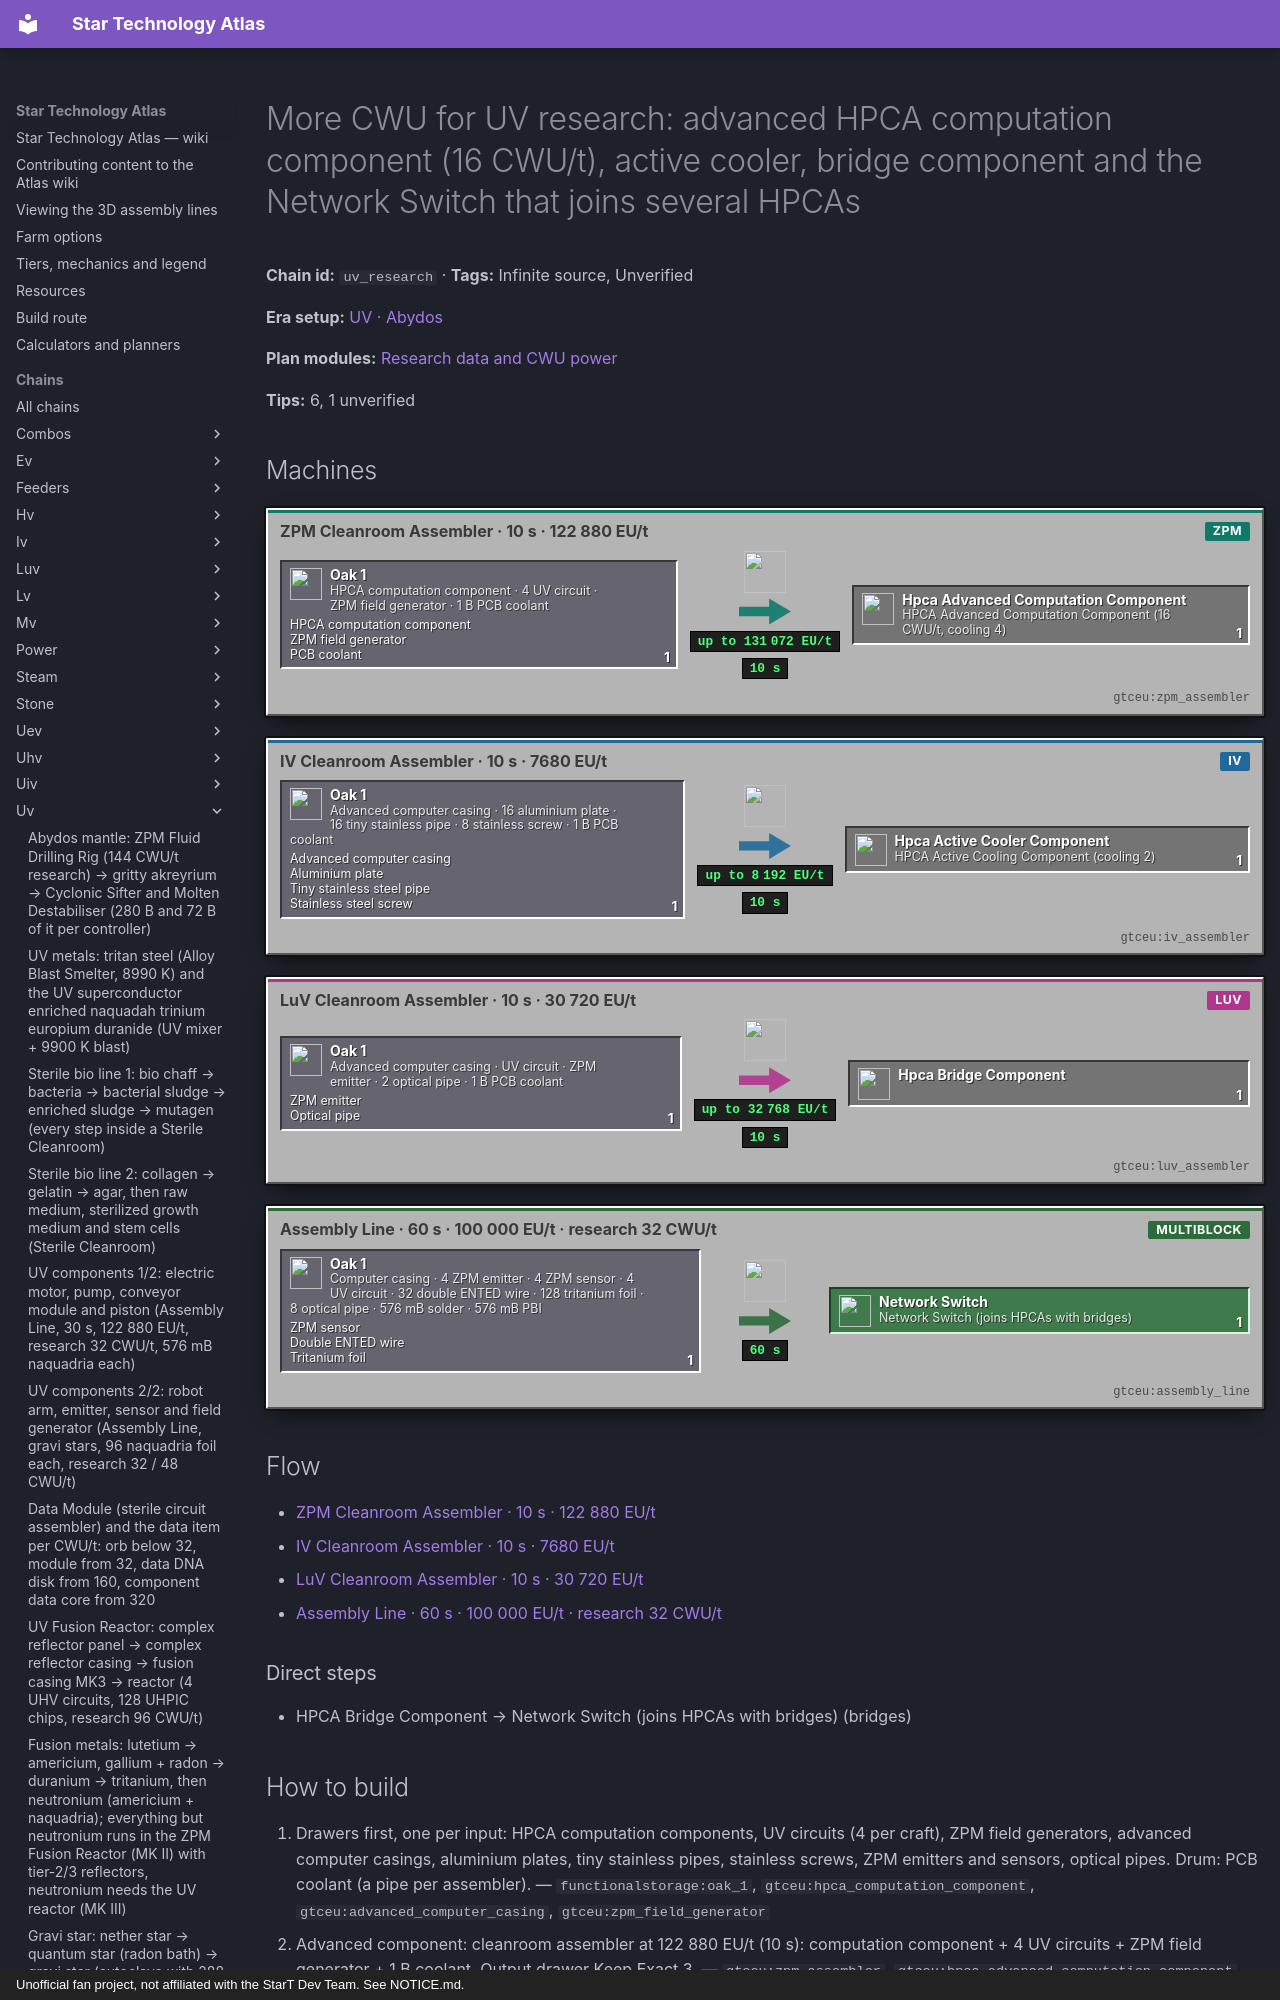

repository: BLGuyDev/StarT-Atlas · page: chains/uv/uv_research/index.html · generator: mkdocs · copyright: Unofficial fan project, not affiliated with the StarT Dev Team. See NOTICE.md.

---
kind: chain
id: uv_research
order: 1680
data:
  t: |-
    More CWU for UV research: advanced HPCA computation component (16 CWU/t), active cooler, bridge component and the Network Switch that joins several HPCAs
  inf: true
  "n":
    - - g1
      - HPCA computation component · 4 UV circuit · ZPM field generator · 1 B PCB coolant
      - g
      - functionalstorage:oak_1
      - - [HPCA computation component, "gtceu:hpca_computation_component"]
        - [ZPM field generator, "gtceu:zpm_field_generator"]
        - [PCB coolant, "gtceu:pcb_coolant_bucket"]
    - [a1, "ZPM Cleanroom Assembler · 10 s · 122 880 EU/t", m, "gtceu:zpm_assembler"]
    - - ac
      - HPCA Advanced Computation Component (16 CWU/t, cooling 4)
      - x
      - gtceu:hpca_advanced_computation_component
    - - g2
      - Advanced computer casing · 16 aluminium plate · 16 tiny stainless pipe · 8 stainless screw · 1 B PCB coolant
      - g
      - functionalstorage:oak_1
      - - [Advanced computer casing, "gtceu:advanced_computer_casing"]
        - [Aluminium plate, "gtceu:aluminium_plate"]
        - [Tiny stainless steel pipe, "gtceu:stainless_steel_tiny_fluid_pipe"]
        - [Stainless steel screw, "gtceu:stainless_steel_screw"]
    - [a2, "IV Cleanroom Assembler · 10 s · 7680 EU/t", m, "gtceu:iv_assembler"]
    - [co, "HPCA Active Cooling Component (cooling 2)", x, "gtceu:hpca_active_cooler_component"]
    - - g3
      - Advanced computer casing · UV circuit · ZPM emitter · 2 optical pipe · 1 B PCB coolant
      - g
      - functionalstorage:oak_1
      - [[ZPM emitter, "gtceu:zpm_emitter"], [Optical pipe, "gtceu:optical_pipe"]]
    - [a3, "LuV Cleanroom Assembler · 10 s · 30 720 EU/t", m, "gtceu:luv_assembler"]
    - [br, HPCA Bridge Component, x, "gtceu:hpca_bridge_component"]
    - - g4
      - Computer casing · 4 ZPM emitter · 4 ZPM sensor · 4 UV circuit · 32 double ENTED wire · 128 tritanium foil · 8 optical pipe · 576 mB solder · 576 mB PBI
      - g
      - functionalstorage:oak_1
      - - [ZPM sensor, "gtceu:zpm_sensor"]
        - [Double ENTED wire, "gtceu:enriched_naquadah_trinium_europium_duranide_double_wire"]
        - [Tritanium foil, "gtceu:tritanium_foil"]
    - [a4, "Assembly Line · 60 s · 100 000 EU/t · research 32 CWU/t", m, "gtceu:assembly_line"]
    - [sw, "Network Switch (joins HPCAs with bridges)", o, "gtceu:network_switch"]
  e:
    - [g1, a1, "1"]
    - [a1, ac, "1 / 10 s"]
    - [g2, a2, "1"]
    - [a2, co, "1 / 10 s"]
    - [g3, a3, "1"]
    - [a3, br, "1 / 10 s"]
    - [g4, a4, "1"]
    - [a4, sw, "1 / 60 s"]
    - [br, sw, bridges]
  tips:
    - |-
      Why: UV recipes ask for 32 to 96 CWU/t of Research Station power (UV hatch 64, UV components 32 / 48, wetware computer 64, wetware mainframe 96, UV fusion reactor 96). A ZPM-era HPCA with basic components gives 4 CWU/t per component (9 slots). Verified tooltips (gtsrc GTResearchMachines): computation component 4 CWU/t, cooling 2, upkeep VA[EV], max VA[LuV]; ADVANCED component 16 CWU/t, cooling 4, upkeep VA[IV], max VA[ZPM]; heat sink cooling 1 (passive); active cooler cooling 2, uses PCB coolant, max VA[IV]. Research Station = exactly 1 computation reception hatch, so only ONE HPCA can feed it directly.
    - |-
      Recipes (gtsrc ComputerRecipes, assembler, cleanroom, 200 ticks, 1000 mB PCB coolant each): advanced computation component = HPCA computation component + 4 UV circuits + 1 ZPM field generator at VA[ZPM] = 122 880 EU/t; active cooler = advanced computer casing + 16 aluminium plates + 16 tiny stainless steel fluid pipes + 8 stainless steel screws at VA[IV]; bridge component = advanced computer casing + 1 UV circuit + 1 ZPM emitter + 2 optical pipes at VA[LuV]. Each advanced component costs 4 UV circuits, so a 3-advanced HPCA costs 12 UV circuits.
    - |-
      How much CWU: an HPCA has 9 slots. Cooling needed by components must be covered by coolers or the array overheats (GT rule; Unverified in this fork). One advanced component needs 4 cooling = 2 active coolers, so the best single HPCA is 3 advanced + 6 active coolers = 48 CWU/t, enough for the 32 and 48 CWU/t recipes of the UV components but not for 64 or 96.
    - |-
      More than 48 CWU/t (quest text, ftbquests abydos.network_switch): the Research Station only accepts one HPCA, but a Network Switch (multiblock: 25 computer casings + 1 advanced computer casing + controller, 7 spots for energy / computation hatches) routes the computation of several HPCAs with a BRIDGE component each into it. Network Switch recipe (ComputerRecipes, Assembly Line, 1200 ticks at 100 000 EU/t, station research of an optical pipe at 32 CWU/t): computer casing + 4 ZPM emitters + 4 ZPM sensors + 4 UV circuits + 32 ENTED DOUBLE wire + 128 tritanium foil + 8 optical pipes, 576 mB soldering alloy + 576 mB PBI. Three bridged HPCAs of 2 advanced + 1 basic + 4 active + 1 bridge each give about 36 CWU/t, so 96 CWU/t needs three of them (Unverified slot balance).
    - |-
      Sub-steps people skip: (1) PCB coolant: 1 B per component (and per active cooler tick), so the pcb_coolant chain must run at scale; (2) advanced casings are the ZPM research hardware again: 1 per cooler and 1 per bridge; (3) computation hatch tiers: the transmitter and receiver hatches in zpm_research are enough, the optical pipes carry any amount; (4) the 64 and 96 CWU/t recipes simply do not start with less: check the Research Station’s CWU/t readout before spending UV circuits.
    - |-
      Unverified: slot and cooling balance, total CWU research time, optical pipe throughput.
  b:
    - ["gtceu:high_performance_computation_array", 3]
    - ["gtceu:research_station", 1]
    - ["gtceu:network_switch", 1]
    - ["gtceu:zpm_assembler", 1]
    - ["gtceu:iv_assembler", 1]
    - ["gtceu:luv_assembler", 1]
    - ["gtceu:assembly_line", 1]
    - ["functionalstorage:oak_1", 18]
    - ["modularrouters:modular_router", 10]
    - ["gtceu:lv_robot_arm", 10]
    - ["gtceu:item_filter", 12]
    - ["pipez:item_pipe", 16]
    - ["pipez:fluid_pipe", 3]
    - ["gtceu:steel_drum", 4]
  how:
    - i:
        - functionalstorage:oak_1
        - gtceu:hpca_computation_component
        - gtceu:advanced_computer_casing
        - gtceu:zpm_field_generator
      t: |-
        Drawers first, one per input: HPCA computation components, UV circuits (4 per craft), ZPM field generators, advanced computer casings, aluminium plates, tiny stainless pipes, stainless screws, ZPM emitters and sensors, optical pipes. Drum: PCB coolant (a pipe per assembler).
    - i: ["gtceu:zpm_assembler", "gtceu:hpca_advanced_computation_component"]
      t: |-
        Advanced component: cleanroom assembler at 122 880 EU/t (10 s): computation component + 4 UV circuits + ZPM field generator + 1 B coolant. Output drawer Keep Exact 3.
    - i: ["gtceu:iv_assembler", "gtceu:hpca_active_cooler_component"]
      t: |-
        Active coolers: IV cleanroom assembler, 6 per HPCA. Output drawer Keep Exact 6.
    - i: ["gtceu:luv_assembler", "gtceu:hpca_bridge_component"]
      t: |-
        Bridge components: LuV cleanroom assembler, 1 per extra HPCA.
    - i: ["gtceu:assembly_line", "gtceu:network_switch"]
      t: |-
        Network Switch: station research of an optical pipe (32 CWU/t) into an orb, then the Assembly Line (60 s at 100 000 EU/t).
    - i: ["gtceu:
